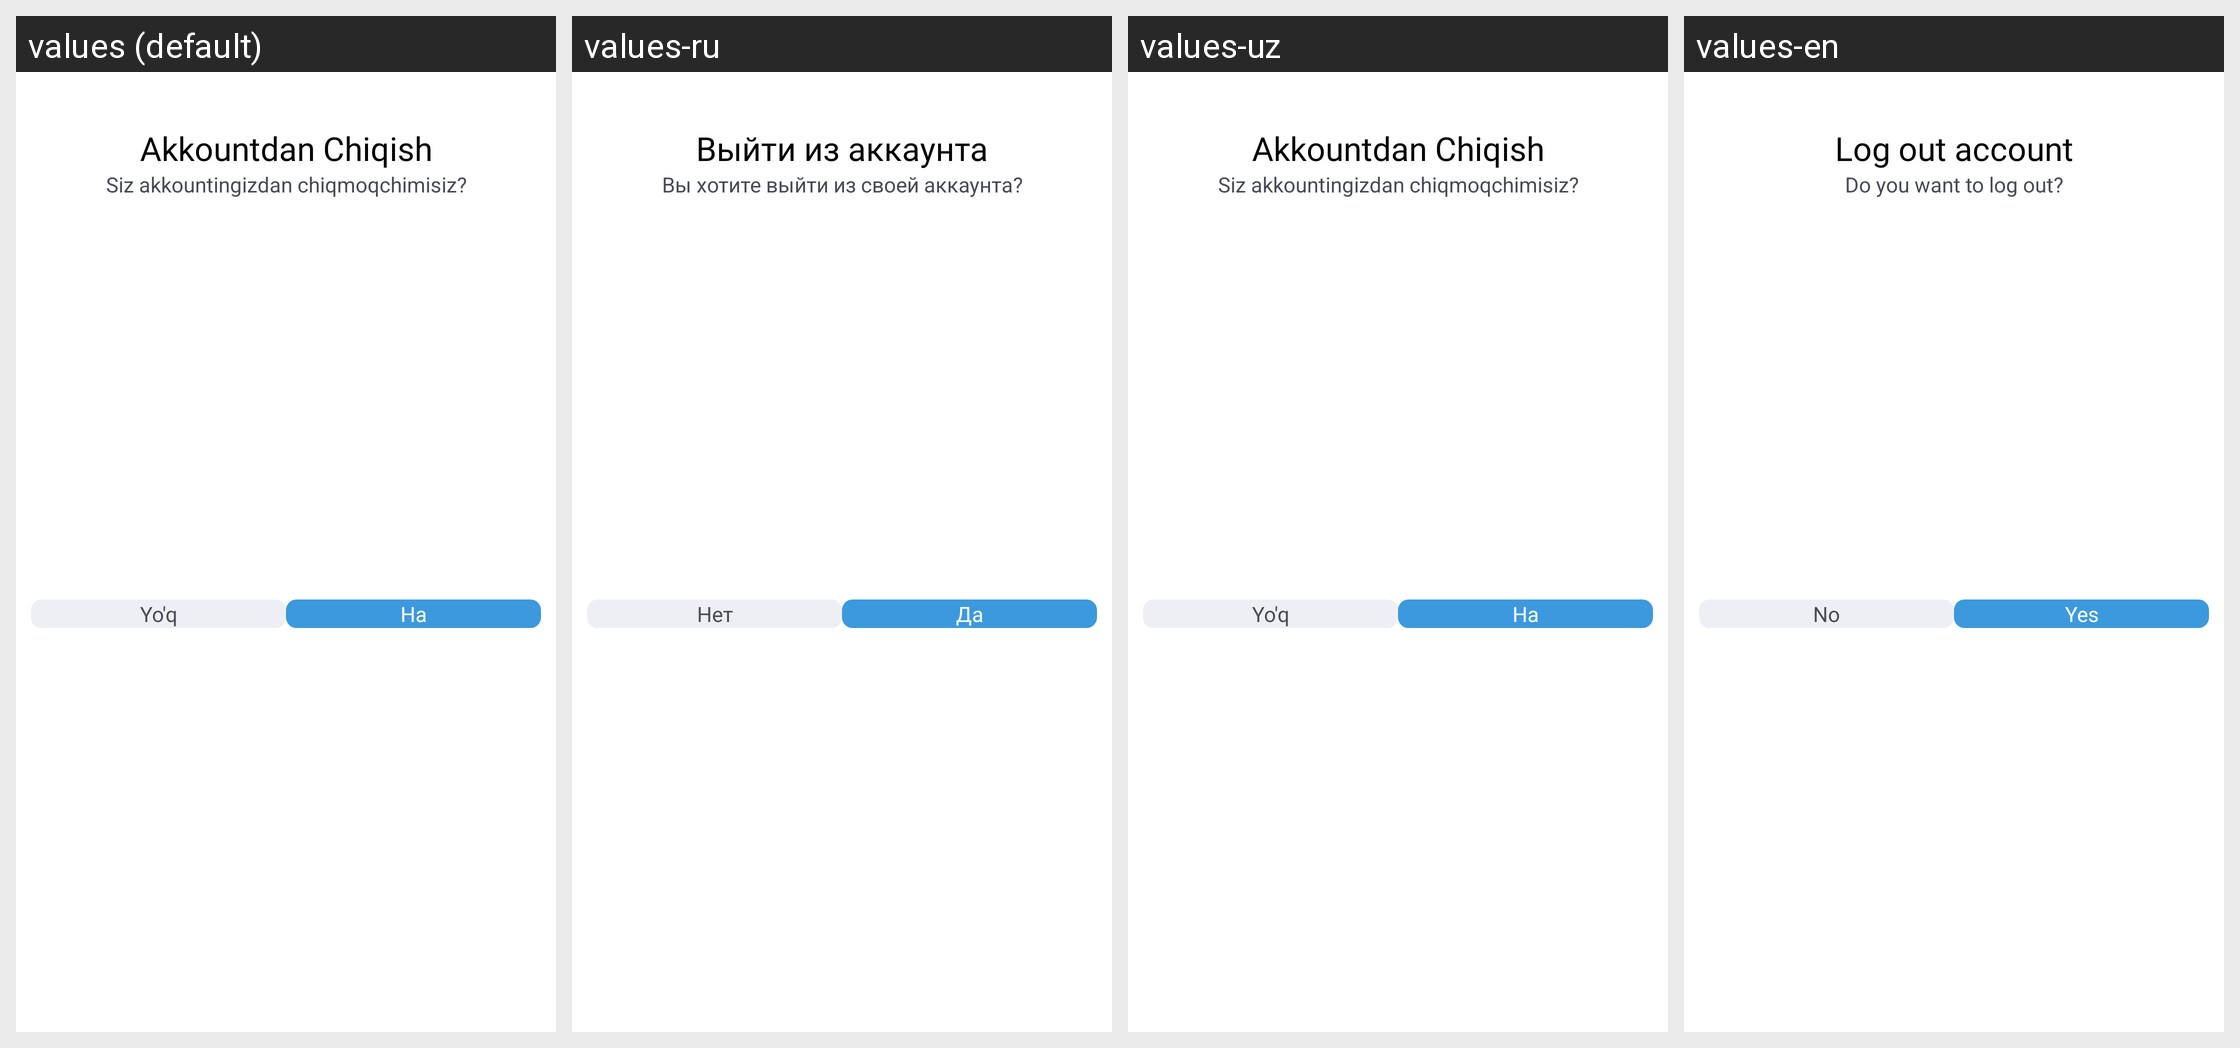

Strings drawn on this Android screen and how each of the app's shown locales translates them:
Android screen res/layout/dialog_logout_company.xml rendered under 4 locales, left to right: values (default), values-ru, values-uz, values-en. Device: Nexus 5 (rendered at 1080×1920; each locale shown at half size, 540×960, under a caption strip naming it); theme Theme.ProjectManagement.
Strings drawn on this screen, with the default value and each locale's value (text and hints the layout hard-codes, and strings that could not be matched under every locale, appear in the picture but are not listed):

logout_account
  values: Akkountdan Chiqish
  values-ru: Выйти из аккаунта
  values-uz: Akkountdan Chiqish
  values-en: Log out account

logout_account_1
  values: Siz akkountingizdan chiqmoqchimisiz?
  values-ru: Вы хотите выйти из своей аккаунта?
  values-uz: Siz akkountingizdan chiqmoqchimisiz?
  values-en: Do you want to log out?

yes
  values: Ha
  values-ru: Да
  values-uz: Ha
  values-en: Yes

no
  values: Yo'q
  values-ru: Нет
  values-uz: Yo'q
  values-en: No
